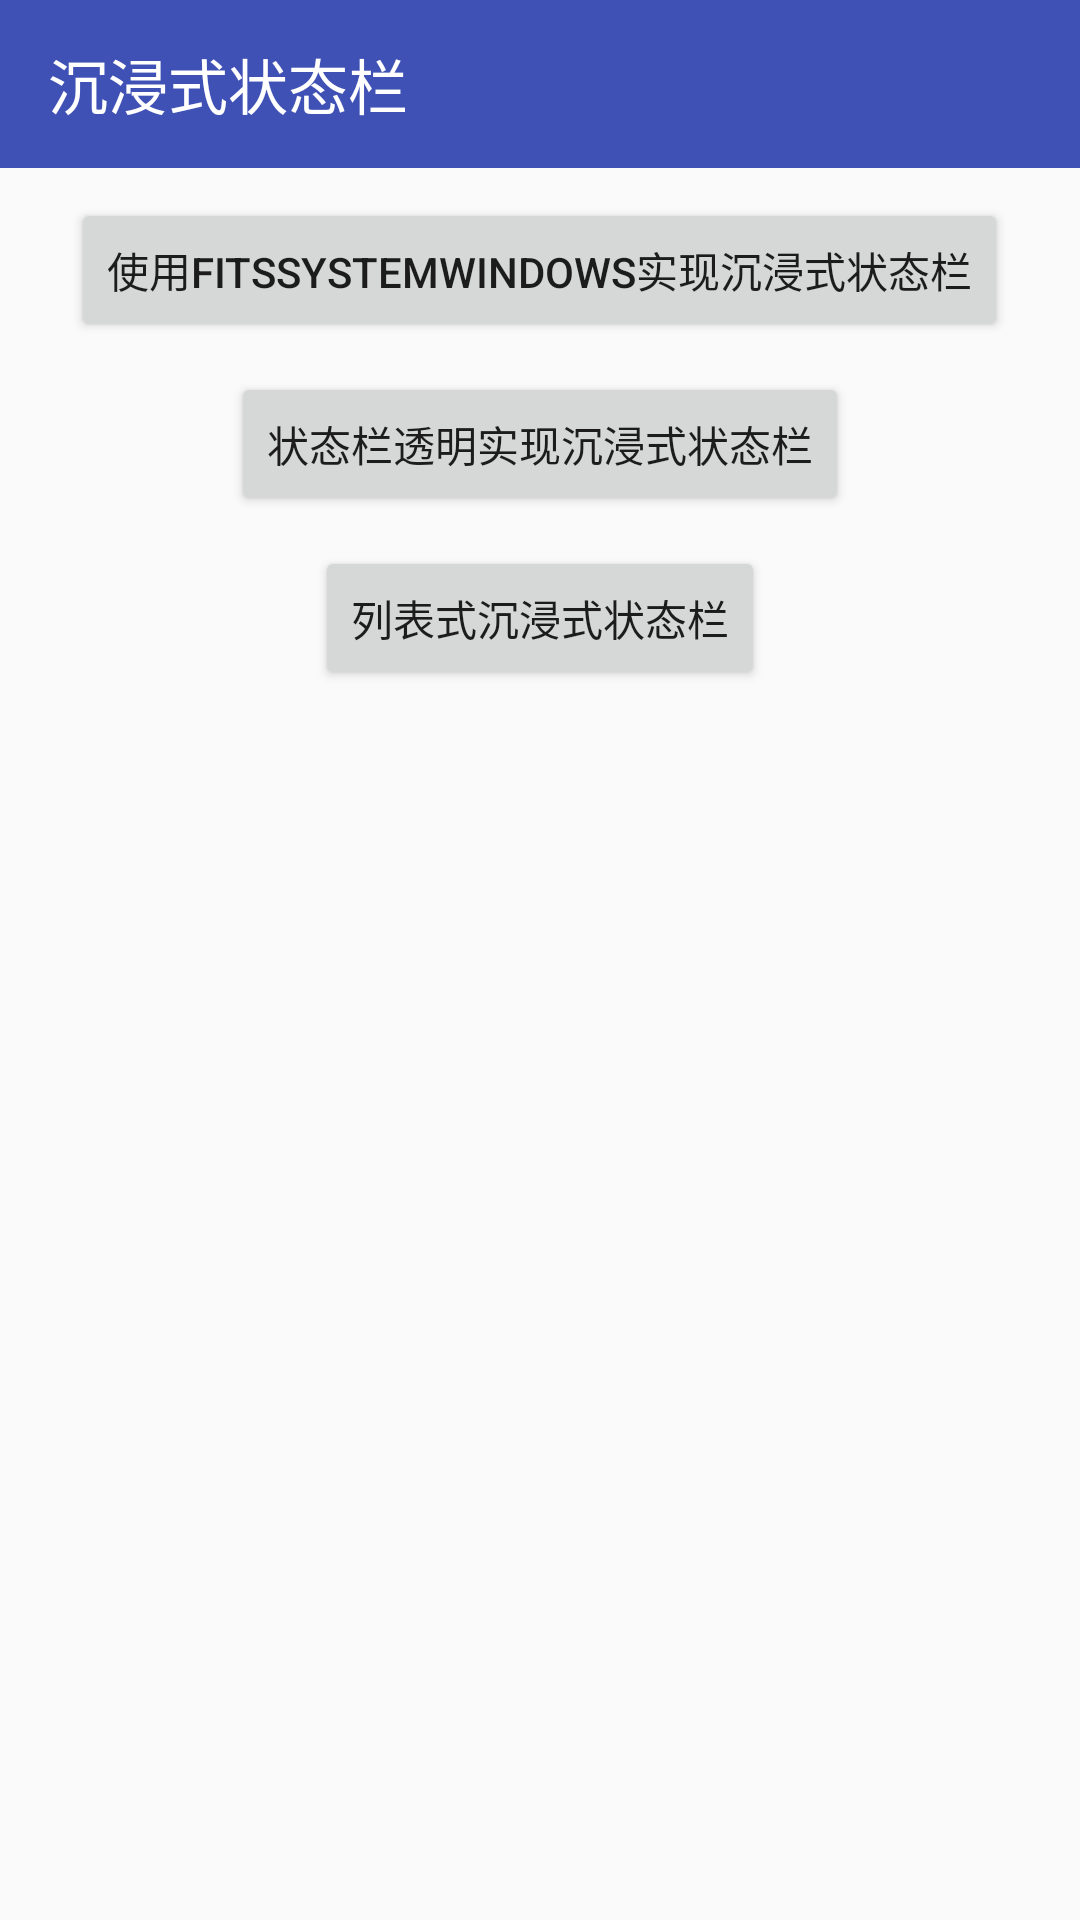

Write the Android layout XML for this screen, with the resource values it uses.
<!-- AndroidManifest.xml: application theme AppTheme.NoActionBar -->
<!-- res/layout/activity_main.xml -->
<layout xmlns:app="http://schemas.android.com/apk/res-auto">

    <LinearLayout xmlns:android="http://schemas.android.com/apk/res/android"
        android:id="@+id/main_content"
        android:layout_width="match_parent"
        android:layout_height="match_parent"
        android:fitsSystemWindows="true"
        android:orientation="vertical">
        <android.support.v7.widget.Toolbar
            android:id="@+id/toolbar"
            android:layout_width="match_parent"
            android:layout_height="?attr/actionBarSize"
            app:title="@string/app_name"
            app:titleTextColor="@color/white"
            android:background="@color/colorPrimary"/>

        <Button
            android:onClick="withFitSystem"
            android:layout_marginTop="@dimen/space"
            android:layout_width="wrap_content"
            android:layout_height="wrap_content"
            android:layout_gravity="center_horizontal"
            android:text="@string/collapse_with_fit_system_window" />

        <Button android:onClick="transParentStatusBar"
            android:layout_marginTop="@dimen/space"
            android:layout_width="wrap_content"
            android:layout_height="wrap_content"
            android:layout_gravity="center_horizontal"
            android:text="@string/collapse_transparent_statusbar" />

        <Button android:onClick="collapseRecyclerView"
            android:layout_marginTop="@dimen/space"
            android:layout_width="wrap_content"
            android:layout_height="wrap_content"
            android:layout_gravity="center_horizontal"
            android:text="@string/collapse_recyclerView" />


    </LinearLayout>
</layout>
<!-- resources referenced by this layout -->
<resources>
  <color name="colorPrimary">#3F51B5</color>
  <color name="white">#FFFFFFFF</color>
  <dimen name="space">10dp</dimen>
  <string name="app_name">沉浸式状态栏</string>
  <string name="collapse_recyclerView">列表式沉浸式状态栏</string>
  <string name="collapse_transparent_statusbar">状态栏透明实现沉浸式状态栏</string>
  <string name="collapse_with_fit_system_window">使用fitsSystemWindows实现沉浸式状态栏</string>
  <style name="AppTheme.NoActionBar">
          <item name="windowActionBar">false</item>
          <item name="windowNoTitle">true</item>
      </style>
</resources>
